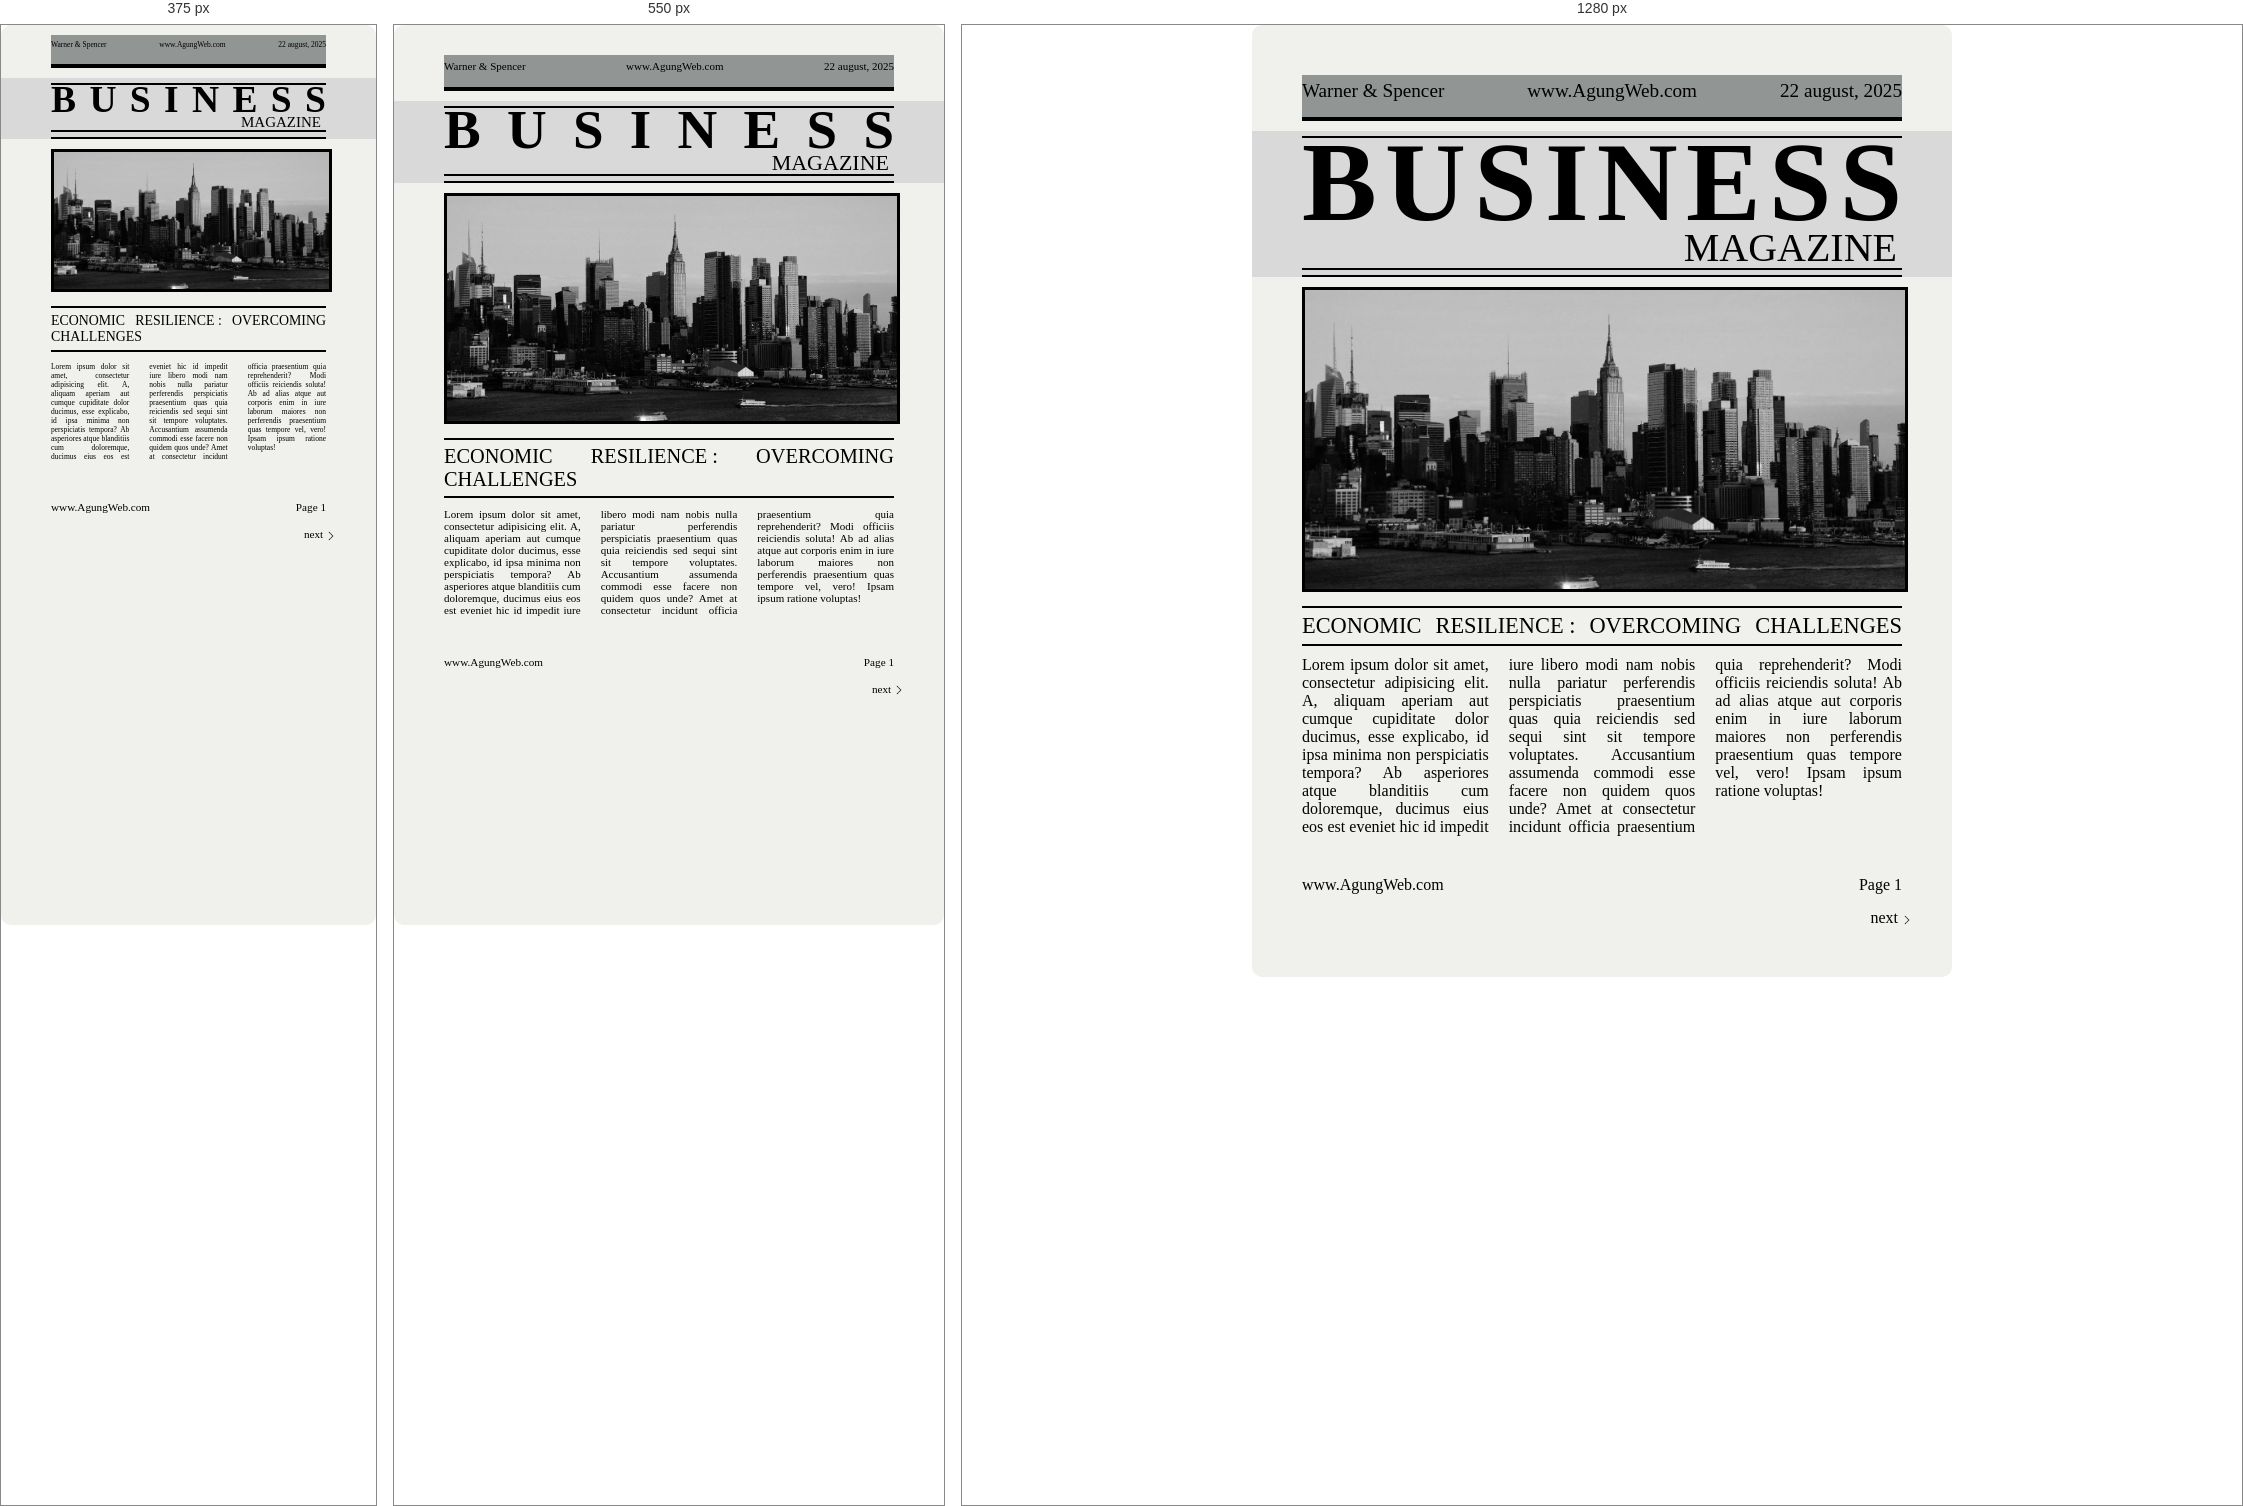
Rendered at 375 px, 550 px and 1280 px, left to right.

<!-- file: index.html -->
<!doctype html>
<html lang="en">
<head>
    <meta charset="UTF-8">
    <meta name="viewport"
          content="width=device-width, user-scalable=no, initial-scale=1.0, maximum-scale=1.0, minimum-scale=1.0">
    <meta http-equiv="X-UA-Compatible" content="ie=edge">
    <title>hari 1</title>
    <link rel="stylesheet" href="style.css">
</head>
<body>
    <div class="container" id="container">
        <nav class="navbar">
            <p class="p-n-1">Warner & Spencer</p>
            <p class="p-n-2">www.AgungWeb.com</p>
            <p class="p-n-3">22 august, 2025</p>
        </nav>
        <div class="container-judul">
            <div class="wrap-judul1">
                <div class="wrap-judul2">
                    <div class="judul">
                        <span>B</span>
                        <span>U</span>
                        <span>S</span>
                        <span>I</span>
                        <span>N</span>
                        <span>E</span>
                        <span>S</span>
                        <span>S</span>
                    </div>
                    <p class="sub-judul">MAGAZINE</p>
                </div>
            </div>
        </div>
        <img src="img/img-hari1-2.jpg" alt="not found 404" class ="main-img">
        <div class="container-sub">
            <p class="p-s">ECONOMIC</p>
            <p class="p-s">RESILIENCE :</p>
            <p class="p-s">OVERCOMING</p>
            <p class="p-s">CHALLENGES</p>
        </div>
        <p class="artikel">
            Lorem ipsum dolor sit amet, consectetur adipisicing elit. A, aliquam aperiam aut cumque cupiditate dolor ducimus, esse explicabo, id ipsa minima non perspiciatis tempora? Ab asperiores atque blanditiis cum doloremque, ducimus eius eos est eveniet hic id impedit iure libero modi nam nobis nulla pariatur perferendis perspiciatis praesentium quas quia reiciendis sed sequi sint sit tempore voluptates. Accusantium assumenda commodi esse facere non quidem quos unde? Amet at consectetur incidunt officia praesentium quia reprehenderit? Modi officiis reiciendis soluta! Ab ad alias atque aut corporis enim in iure laborum maiores non perferendis praesentium quas tempore vel, vero! Ipsam ipsum ratione voluptas!
        </p>
        <footer class="footer">
            <p class="p-f-1">www.AgungWeb.com</p>
            <p class="p-f-2">Page 1</p>
        </footer>
        <div class="container-button">
            <div class="next">
                <a href="page2.html" class="a-next" id="next">
                    next
                    <img src="icon/arrow.png" alt="" class="next-img">
                </a>
            </div>
        </div>
    </div>
<!--    <script src="script.js"></script>-->
</body>
</html>

/* @media block from style.css */
@media (max-width: 700px){
    .container{
        overflow: auto;
        padding-top:30px;
    }
}

/* @media block from style.css */
@media (max-width: 400px){
    .container{
        padding-top:10px;
    }
}